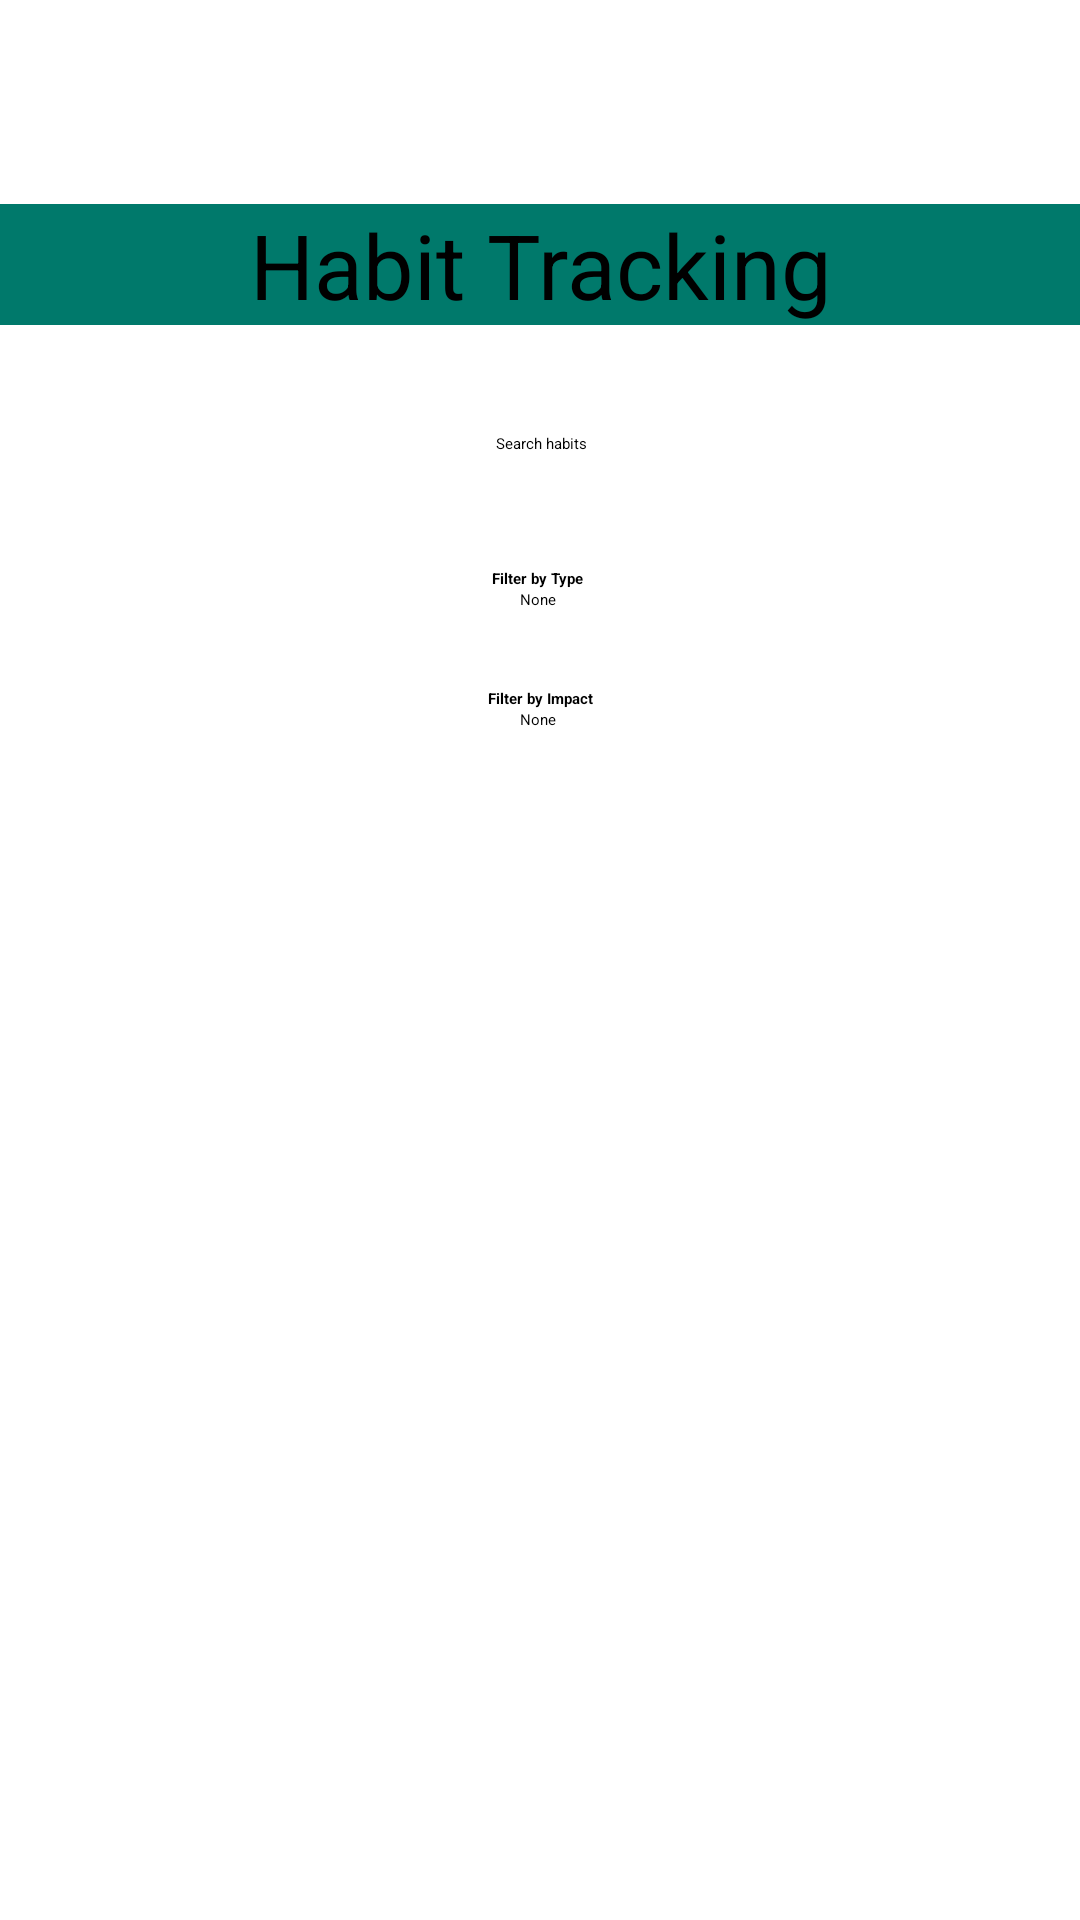

Android layout source for this screen:
<!-- AndroidManifest.xml: application theme Theme.B07DemoSummer2024 -->
<!-- res/layout/activity_habit.xml -->
<?xml version="1.0" encoding="utf-8"?>
<androidx.constraintlayout.widget.ConstraintLayout xmlns:android="http://schemas.android.com/apk/res/android"
    xmlns:app="http://schemas.android.com/apk/res-auto"
    xmlns:tools="http://schemas.android.com/tools"
    android:layout_width="match_parent"
    android:layout_height="match_parent">


        <EditText
            android:id="@+id/searchHabitEditText"
            android:layout_width="wrap_content"
            android:layout_height="wrap_content"
            android:layout_marginTop="36dp"
            android:hint="Search habits"
            android:inputType="text"
            android:textAlignment="center"
            app:layout_constraintEnd_toEndOf="parent"
            app:layout_constraintStart_toStartOf="parent"
            app:layout_constraintTop_toBottomOf="@+id/textView6" />

        <TextView
            android:id="@+id/textView8"
            android:layout_width="wrap_content"
            android:layout_height="wrap_content"
            android:layout_marginTop="28dp"
            android:paddingTop="10dp"
            android:text="Filter by Type"
            android:textStyle="bold"
            app:layout_constraintEnd_toEndOf="parent"
            app:layout_constraintHorizontal_bias="0.498"
            app:layout_constraintStart_toStartOf="parent"
            app:layout_constraintTop_toBottomOf="@+id/searchHabitEditText" />

        <Spinner
            android:id="@+id/spinnerType"
            android:layout_width="wrap_content"
            android:layout_height="wrap_content"
            android:entries="@array/type_options"
            app:layout_constraintEnd_toEndOf="parent"
            app:layout_constraintHorizontal_bias="0.498"
            app:layout_constraintStart_toStartOf="parent"
            app:layout_constraintTop_toBottomOf="@+id/textView8" />

        <TextView
            android:id="@+id/textView10"
            android:layout_width="wrap_content"
            android:layout_height="wrap_content"
            android:layout_marginTop="16dp"
            android:paddingTop="10dp"
            android:text="Filter by Impact"
            android:textStyle="bold"
            app:layout_constraintEnd_toEndOf="parent"
            app:layout_constraintStart_toStartOf="parent"
            app:layout_constraintTop_toBottomOf="@+id/spinnerType" />

        <Spinner
            android:id="@+id/spinnerImpact"
            android:layout_width="wrap_content"
            android:layout_height="wrap_content"
            android:entries="@array/impact_options"
            app:layout_constraintEnd_toEndOf="parent"
            app:layout_constraintHorizontal_bias="0.498"
            app:layout_constraintStart_toStartOf="parent"
            app:layout_constraintTop_toBottomOf="@+id/textView10" />

        <TextView
            android:id="@+id/textView6"
            android:layout_width="match_parent"
            android:layout_height="wrap_content"
            android:layout_marginTop="68dp"
            android:textAlignment="center"
            android:text="Habit Tracking"
            android:background="@color/teal_700"
            android:textSize="30sp"
            app:layout_constraintEnd_toEndOf="parent"
            app:layout_constraintStart_toStartOf="parent"
            app:layout_constraintTop_toTopOf="parent" />

        <androidx.recyclerview.widget.RecyclerView
            android:id="@+id/recyclerHabits"
            android:layout_width="329dp"
            android:layout_height="274dp"
            android:layout_marginBottom="76dp"
            app:layout_constraintBottom_toBottomOf="parent"
            app:layout_constraintEnd_toEndOf="parent"
            app:layout_constraintStart_toStartOf="parent"
            tools:listitem="@layout/item_habit" />

</androidx.constraintlayout.widget.ConstraintLayout>
<!-- res/layout/item_habit.xml (included above) -->
<?xml version="1.0" encoding="utf-8"?>
<androidx.constraintlayout.widget.ConstraintLayout xmlns:android="http://schemas.android.com/apk/res/android"
    xmlns:app="http://schemas.android.com/apk/res-auto"
    xmlns:tools="http://schemas.android.com/tools"
    android:layout_width="match_parent"
    android:layout_height="match_parent">


    <TextView
        android:id="@+id/textHabitTitle"
        android:layout_width="wrap_content"
        android:layout_height="wrap_content"
        android:layout_marginTop="60dp"
        android:text="Habit Title"
        android:textSize="20sp"
        android:textStyle="bold"
        app:layout_constraintEnd_toEndOf="parent"
        app:layout_constraintHorizontal_bias="0.498"
        app:layout_constraintStart_toStartOf="parent"
        app:layout_constraintTop_toTopOf="parent" />


    <TextView
        android:id="@+id/descriptionHabitTextView"
        android:layout_width="wrap_content"
        android:layout_height="wrap_content"
        android:layout_marginTop="24dp"
        android:text="Description of the habit"

        android:textSize="14sp"
        app:layout_constraintEnd_toEndOf="parent"
        app:layout_constraintHorizontal_bias="0.498"
        app:layout_constraintStart_toStartOf="parent"
        app:layout_constraintTop_toBottomOf="@+id/textHabitTitle" />

    <Button
        android:id="@+id/trackHabitButton"
        android:layout_width="wrap_content"
        android:layout_height="wrap_content"
        android:layout_marginTop="36dp"
        android:text="Track"
        app:layout_constraintEnd_toEndOf="parent"
        app:layout_constraintHorizontal_bias="0.498"
        app:layout_constraintStart_toStartOf="parent"
        app:layout_constraintTop_toBottomOf="@+id/descriptionHabitTextView" />

</androidx.constraintlayout.widget.ConstraintLayout>
<!-- resources referenced by this layout -->
<resources>
  <string-array name="impact_options">
          <item>None</item>
          <item>Small</item>
          <item>Medium</item>
          <item>Large</item>
      </string-array>
  <string-array name="type_options">
          <item>None</item>
          <item>Transportation</item>
          <item>Food</item>
          <item>Shopping</item>
      </string-array>
  <color name="teal_700">#00796B</color>
</resources>
